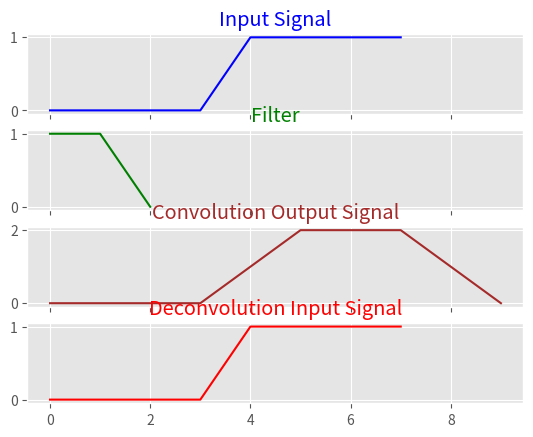

Reproduce this figure in Python.
from scipy import signal
from matplotlib import pyplot as plt, style
import numpy as np

sig = np.array([0,0,0,0,1,1,1,1])
filter = np.array([1,1,0])

conv_result = signal.convolve(sig, filter)
deconv_result = signal.deconvolve(conv_result, filter)

print(f" Convolution result : {conv_result}")
print(f" Deconvolution result : {deconv_result}")

style.use('ggplot')

f, plt_arr = plt.subplots(4, sharex=True)
plt_arr[0].plot(sig, color = "blue")
plt_arr[0].set_title("Input Signal", color = "blue")

plt_arr[1].plot(filter, color = "green")
plt_arr[1].set_title("Filter", color = "green")

plt_arr[2].plot(conv_result, color = "brown")
plt_arr[2].set_title("Convolution Output Signal", color = "brown")

plt_arr[3].plot(deconv_result[0], color = "red")
plt_arr[3].set_title("Deconvolution Input Signal", color = "red")

# plt_arr[4].plot(deconv_result[1], color = "red")
# plt_arr[4].set_title("Deconvolution Output Filter", color = "red")

plt.show()